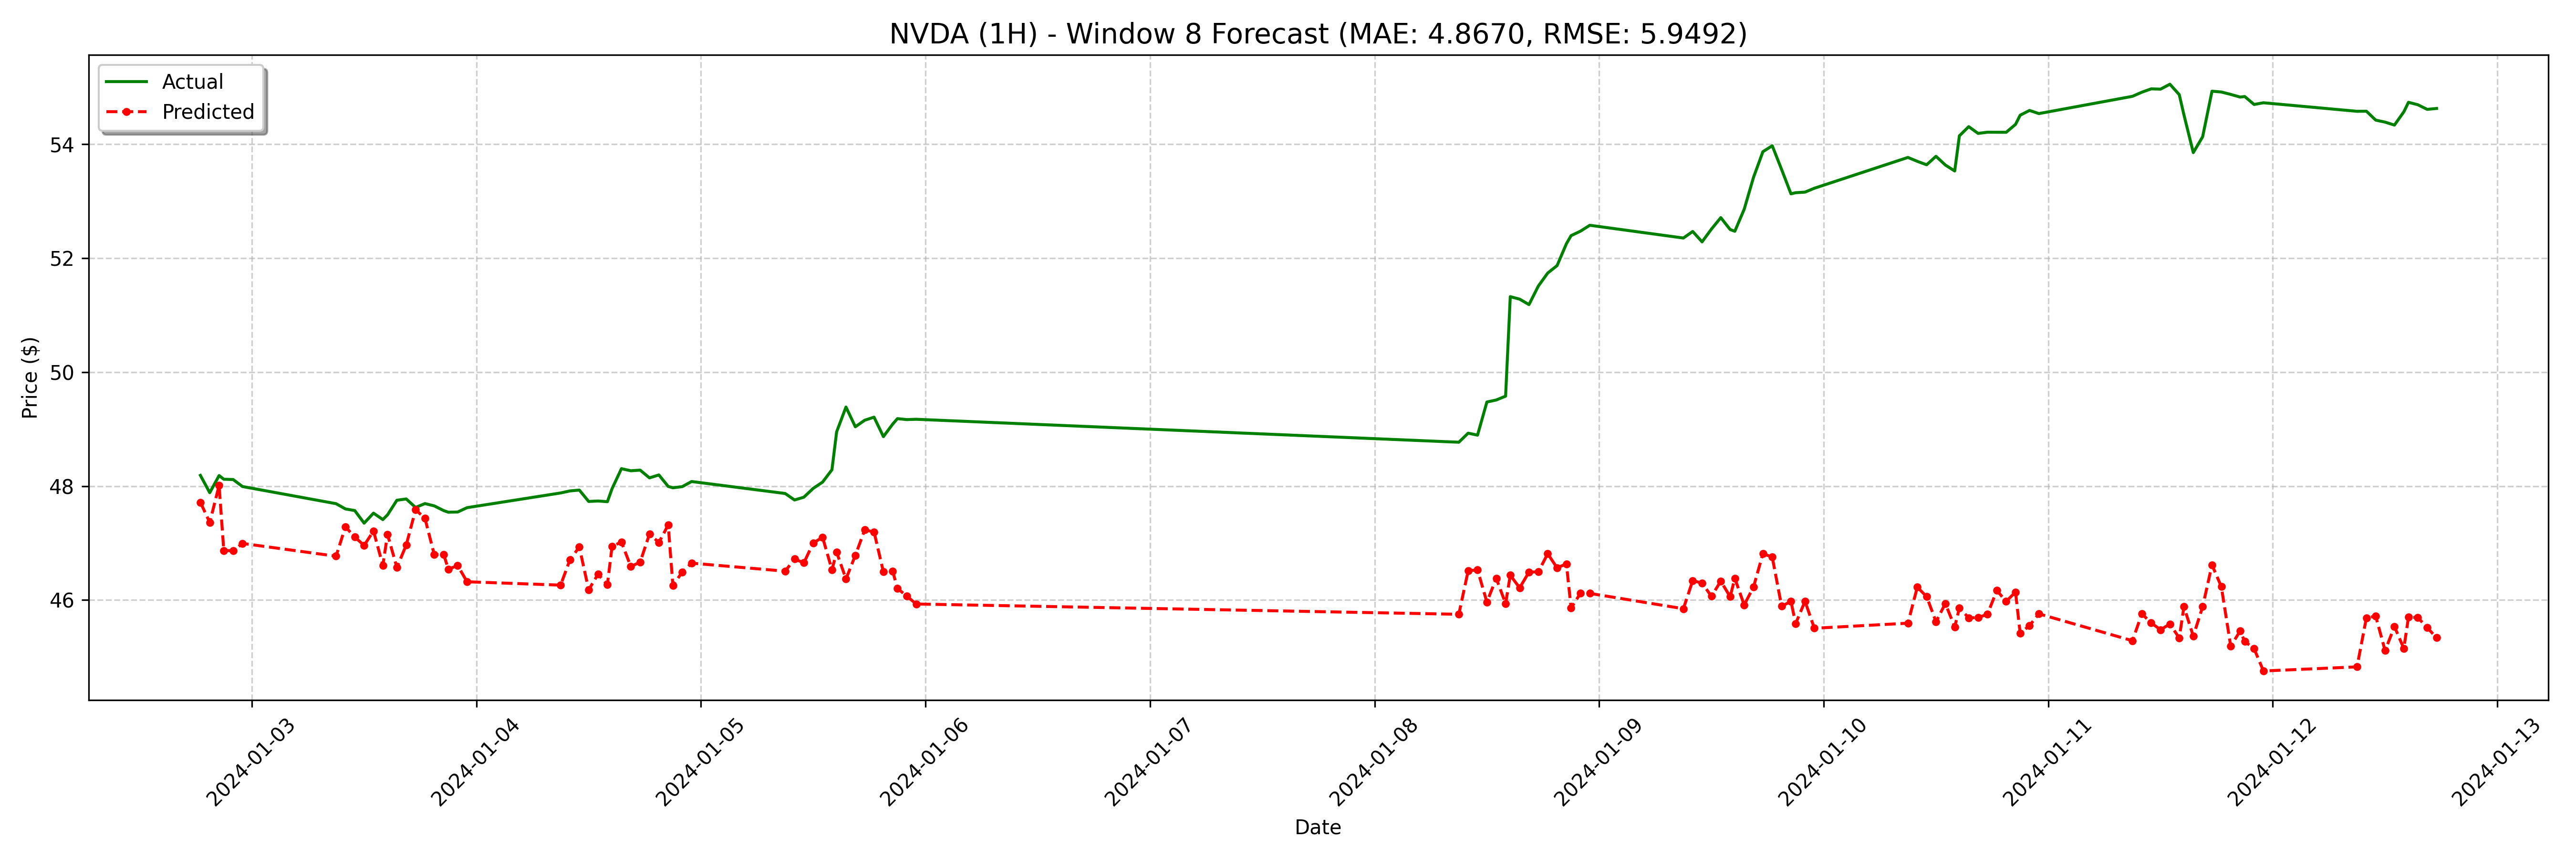

Source data for this figure (header and first rows):
date, actual, forecast
2024-01-02 18:30:00, 48.19, 47.72
2024-01-02 19:30:00, 47.88, 47.36
2024-01-02 20:30:00, 48.19, 48.01
2024-01-02 21:00:00, 48.12, 46.87
2024-01-02 22:00:00, 48.11, 46.87
2024-01-02 23:00:00, 47.99, 46.99
2024-01-03 09:00:00, 47.69, 46.77
2024-01-03 10:00:00, 47.6, 47.29
2024-01-03 11:00:00, 47.57, 47.11
2024-01-03 12:00:00, 47.35, 46.96
2024-01-03 13:00:00, 47.52, 47.21
2024-01-03 14:00:00, 47.41, 46.61
2024-01-03 14:30:00, 47.49, 47.15
2024-01-03 15:30:00, 47.75, 46.57
2024-01-03 16:30:00, 47.77, 46.96
2024-01-03 17:30:00, 47.62, 47.59
2024-01-03 18:30:00, 47.69, 47.43
2024-01-03 19:30:00, 47.65, 46.79
2024-01-03 20:30:00, 47.57, 46.8
2024-01-03 21:00:00, 47.54, 46.54
2024-01-03 22:00:00, 47.55, 46.6
2024-01-03 23:00:00, 47.62, 46.32
2024-01-04 09:00:00, 47.88, 46.26
2024-01-04 10:00:00, 47.91, 46.71
2024-01-04 11:00:00, 47.93, 46.93
2024-01-04 12:00:00, 47.73, 46.18
2024-01-04 13:00:00, 47.74, 46.45
2024-01-04 14:00:00, 47.73, 46.27
2024-01-04 14:30:00, 47.95, 46.94
2024-01-04 15:30:00, 48.31, 47.02
2024-01-04 16:30:00, 48.27, 46.59
2024-01-04 17:30:00, 48.28, 46.67
2024-01-04 18:30:00, 48.14, 47.16
2024-01-04 19:30:00, 48.2, 47.01
2024-01-04 20:30:00, 47.99, 47.32
2024-01-04 21:00:00, 47.97, 46.25
2024-01-04 22:00:00, 47.99, 46.49
2024-01-04 23:00:00, 48.08, 46.65
2024-01-05 09:00:00, 47.87, 46.51
2024-01-05 10:00:00, 47.76, 46.72
2024-01-05 11:00:00, 47.8, 46.65
2024-01-05 12:00:00, 47.96, 47
2024-01-05 13:00:00, 48.07, 47.1
2024-01-05 14:00:00, 48.29, 46.53
2024-01-05 14:30:00, 48.95, 46.84
2024-01-05 15:30:00, 49.39, 46.37
2024-01-05 16:30:00, 49.04, 46.78
2024-01-05 17:30:00, 49.16, 47.23
2024-01-05 18:30:00, 49.21, 47.2
2024-01-05 19:30:00, 48.87, 46.49
2024-01-05 20:30:00, 49.09, 46.5
2024-01-05 21:00:00, 49.18, 46.2
2024-01-05 22:00:00, 49.17, 46.07
2024-01-05 23:00:00, 49.17, 45.93
2024-01-08 09:00:00, 48.77, 45.75
2024-01-08 10:00:00, 48.93, 46.51
2024-01-08 11:00:00, 48.89, 46.53
2024-01-08 12:00:00, 49.48, 45.96
2024-01-08 13:00:00, 49.51, 46.38
2024-01-08 14:00:00, 49.58, 45.94
... 68 more rows
